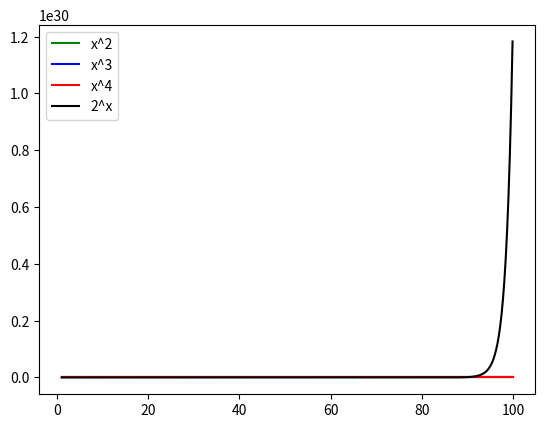

Source code (Python):
import matplotlib.pyplot as plt
import numpy as np

x = np.arange(1.0, 100.0, 0.1)

plt.plot(x, x**2, 'g-', label="x^2")
plt.plot(x, x**3, 'b-', label="x^3")
plt.plot(x, x**4, 'r-', label="x^4")
plt.plot(x, 2**x, 'k-', label="2^x")

plt.legend()

plt.show()

